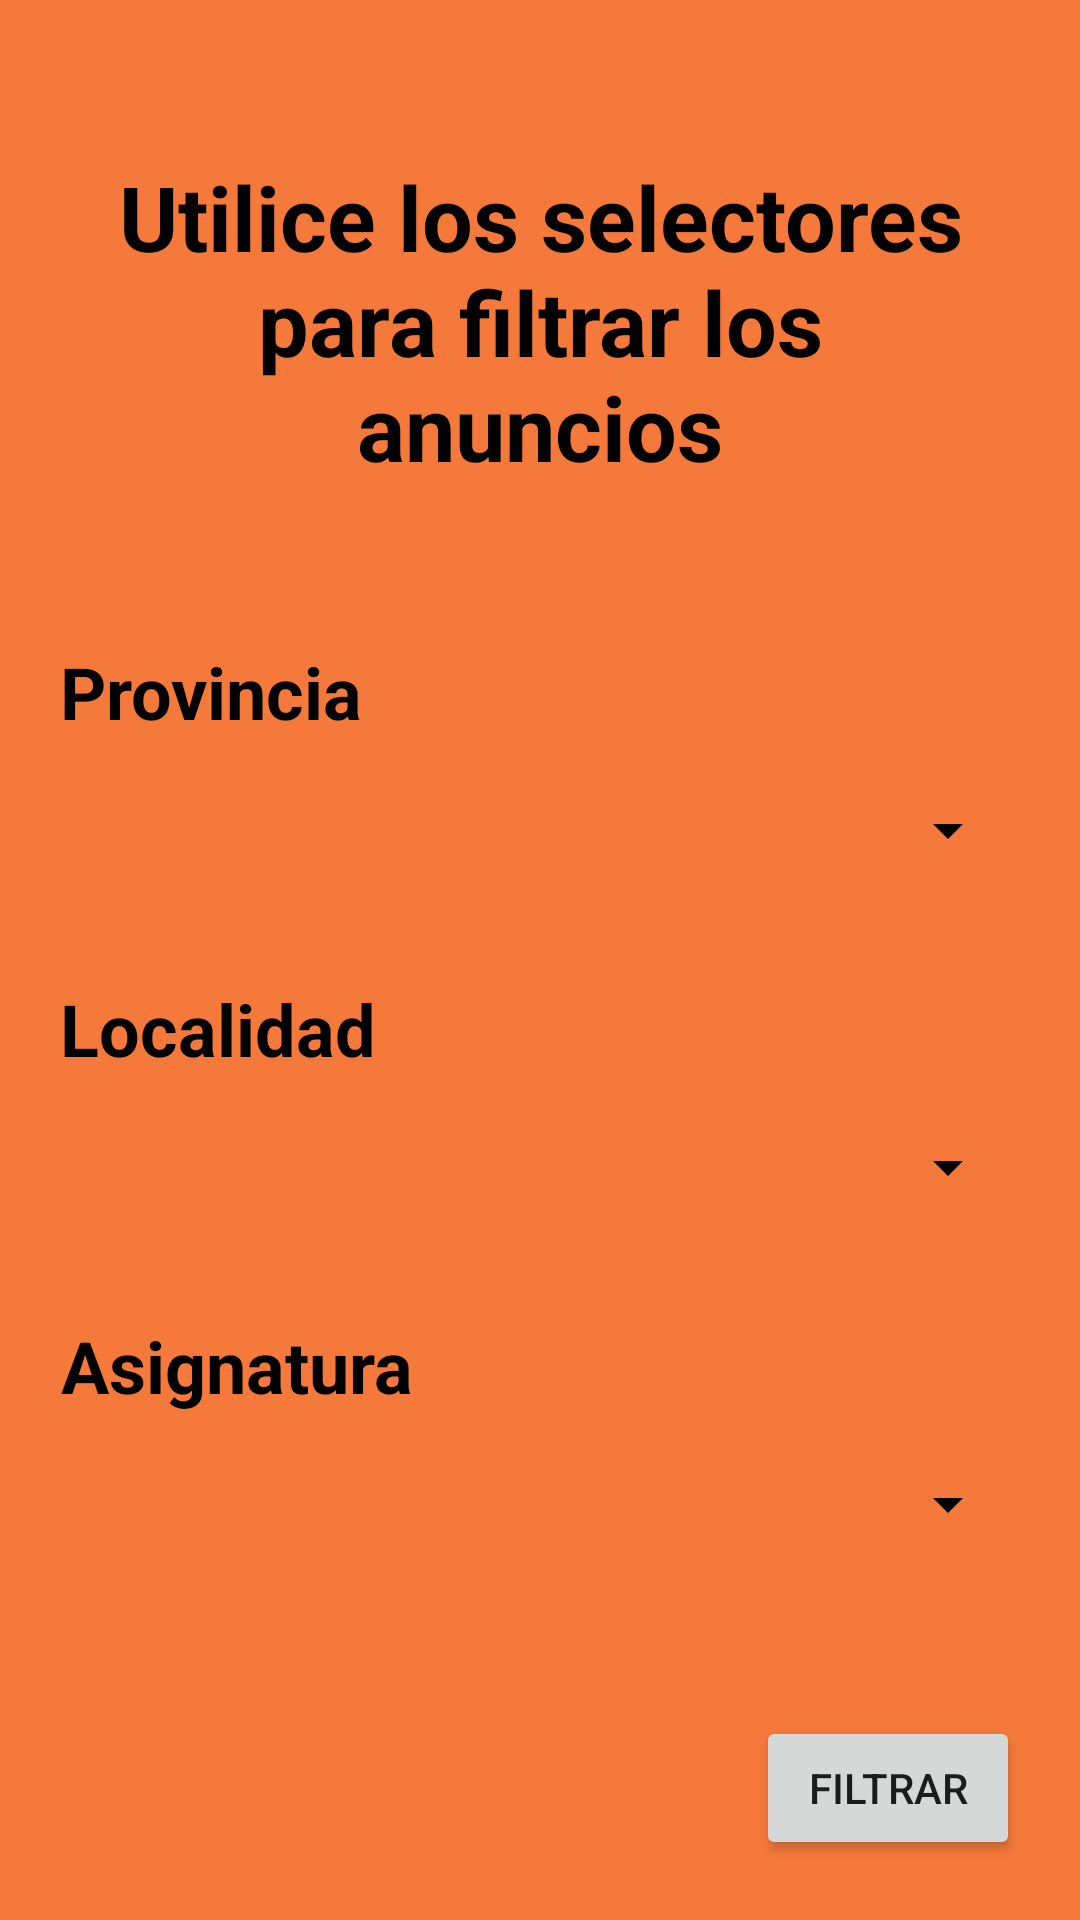

Layout XML and referenced resources for this Android screen:
<!-- AndroidManifest.xml: application theme Theme.ProyectoFindeRado -->
<!-- res/layout/activity_filter.xml -->
<?xml version="1.0" encoding="utf-8"?>
<androidx.constraintlayout.widget.ConstraintLayout xmlns:android="http://schemas.android.com/apk/res/android"
    xmlns:app="http://schemas.android.com/apk/res-auto"
    xmlns:tools="http://schemas.android.com/tools"
    android:layout_width="match_parent"
    android:layout_height="match_parent"
    android:padding="20dp"
    android:background="@color/naranja1">


    <TextView
        android:id="@+id/dialogact_txtv_info"
        android:layout_width="wrap_content"
        android:layout_height="wrap_content"
        android:text="Utilice los selectores para filtrar los anuncios"
        android:background="@drawable/border"
        android:textColor="@color/black"
        android:textSize="30sp"
        android:textStyle="bold"
        android:textAlignment="center"
        android:layout_margin="30dp"
        android:padding="2dp"
        app:layout_constraintTop_toTopOf="parent"
        app:layout_constraintStart_toStartOf="parent"
        app:layout_constraintEnd_toEndOf="parent"/>


    <TextView
        android:id="@+id/dialogact_txtv_locality"
        android:layout_width="wrap_content"
        android:layout_height="wrap_content"
        android:layout_marginTop="20dp"
        android:text="Localidad"
        android:textAlignment="center"
        android:textColor="@color/black"
        android:textSize="24sp"
        android:textStyle="bold"
        app:layout_constraintStart_toStartOf="parent"
        app:layout_constraintTop_toBottomOf="@id/dialogact_spinner_province" />

    <TextView
        android:id="@+id/dialogact_txtv_province"
        android:layout_width="wrap_content"
        android:layout_height="wrap_content"
        android:layout_marginTop="50dp"
        android:text="Provincia"
        android:textAlignment="center"
        android:textColor="@color/black"
        android:textSize="24sp"
        android:textStyle="bold"
        app:layout_constraintStart_toStartOf="parent"
        app:layout_constraintTop_toBottomOf="@id/dialogact_txtv_info" />

    <Spinner
        android:id="@+id/dialogact_spinner_locality"
        android:layout_width="match_parent"
        android:layout_height="60dp"
        android:backgroundTint="@color/black"
        app:layout_constraintStart_toStartOf="parent"
        app:layout_constraintTop_toBottomOf="@id/dialogact_txtv_locality"

        />

    <Spinner
        android:id="@+id/dialogact_spinner_province"
        android:layout_width="match_parent"
        android:layout_height="60dp"
        android:backgroundTint="@color/black"

        app:layout_constraintStart_toStartOf="parent"
        app:layout_constraintTop_toBottomOf="@id/dialogact_txtv_province"

        />

    <TextView
        android:id="@+id/dialogact_txtv_subjects"
        android:layout_width="wrap_content"
        android:layout_height="wrap_content"
        android:layout_marginTop="20dp"
        android:text="Asignatura"
        android:textAlignment="center"
        android:textColor="@color/black"
        android:textSize="24sp"
        android:textStyle="bold"
        app:layout_constraintStart_toStartOf="parent"

        app:layout_constraintTop_toBottomOf="@id/dialogact_spinner_locality" />

    <Spinner
        android:id="@+id/dialogact_spinner_subject1"
        android:layout_width="match_parent"
        android:layout_height="60dp"
        android:backgroundTint="@color/black"
        app:layout_constraintStart_toStartOf="parent"
        app:layout_constraintTop_toBottomOf="@id/dialogact_txtv_subjects" />

    <Button
        android:id="@+id/dialog_filter"
        android:layout_width="wrap_content"
        android:layout_height="wrap_content"



        android:text="Filtrar"
        app:layout_constraintBottom_toBottomOf="parent"
        app:layout_constraintEnd_toEndOf="parent" />
</androidx.constraintlayout.widget.ConstraintLayout>
<!-- resources referenced by this layout -->
<resources>
  <color name="black">#FF000000</color>
  <color name="naranja1">#F5793B</color>
  <style name="Theme.ProyectoFindeRado" parent="Theme.MaterialComponents.DayNight.DarkActionBar">
          
          <item name="colorPrimary">@color/purple_500</item>
          <item name="colorPrimaryVariant">@color/purple_700</item>
          <item name="colorOnPrimary">@color/white</item>
          
          <item name="colorSecondary">@color/teal_200</item>
          <item name="colorSecondaryVariant">@color/teal_700</item>
          <item name="colorOnSecondary">@color/black</item>
          
          <item name="android:statusBarColor">?attr/colorPrimaryVariant</item>
          
      </style>
  <color name="purple_500">#FF6200EE</color>
  <color name="purple_700">#FF3700B3</color>
  <color name="white">#FFFFFFFF</color>
  <color name="teal_200">#FF03DAC5</color>
  <color name="teal_700">#FF018786</color>
</resources>
